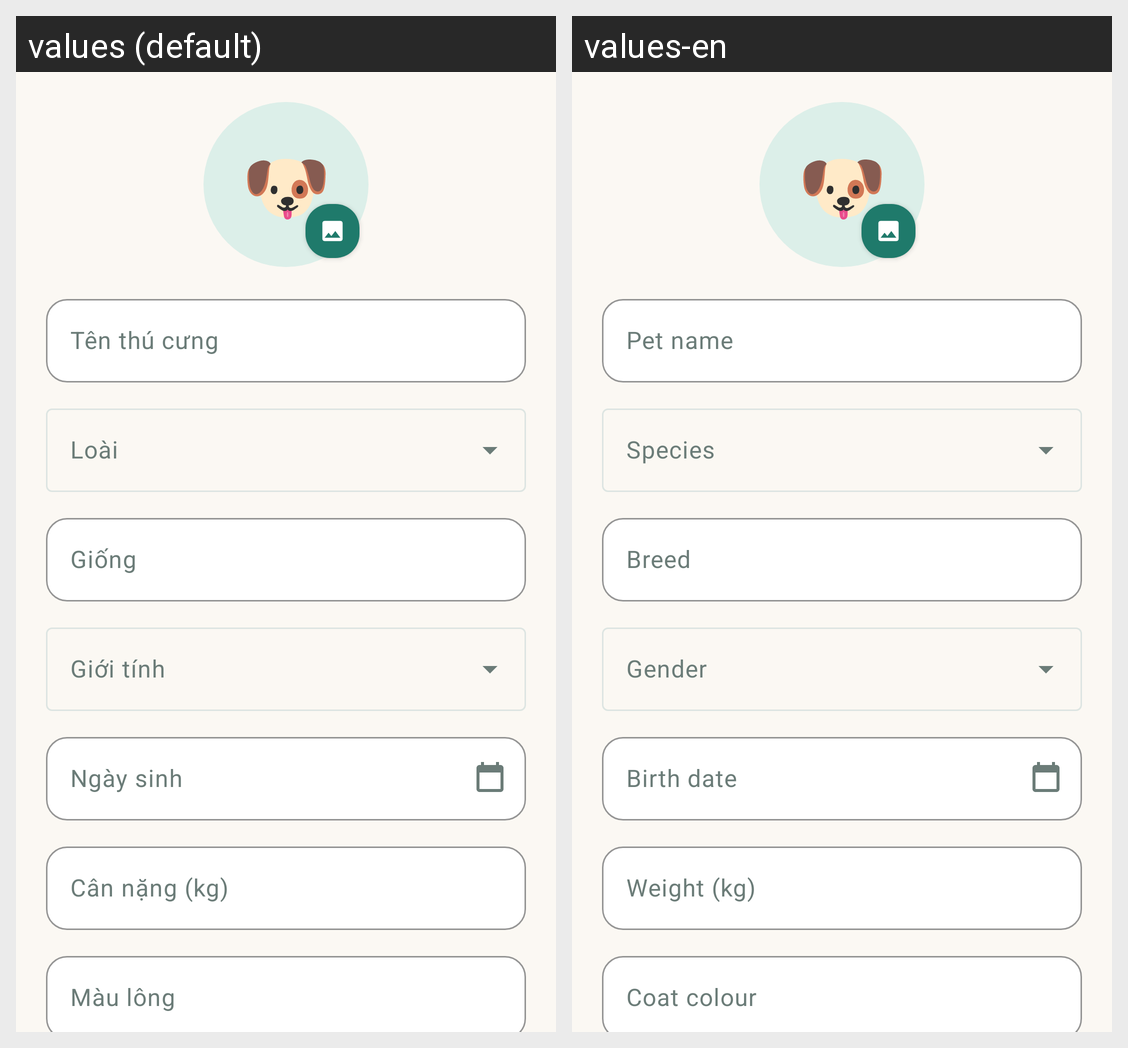

Strings drawn on this Android screen and how each of the app's shown locales translates them:
Android screen res/layout/fragment_pet_edit.xml rendered under 2 locales, left to right: values (default), values-en. Device: Nexus 5 (rendered at 1080×1920; each locale shown at half size, 540×960, under a caption strip naming it); theme Theme.PetHealth.
Strings drawn on this screen, with the default value and each locale's value (text and hints the layout hard-codes, and strings that could not be matched under every locale, appear in the picture but are not listed):

pet_name
  values: Tên thú cưng
  values-en: Pet name

pet_species
  values: Loài
  values-en: Species

pet_breed
  values: Giống
  values-en: Breed

pet_gender
  values: Giới tính
  values-en: Gender

pet_birth_date
  values: Ngày sinh
  values-en: Birth date

pet_weight
  values: Cân nặng (kg)
  values-en: Weight (kg)

pet_color
  values: Màu lông
  values-en: Coat colour
